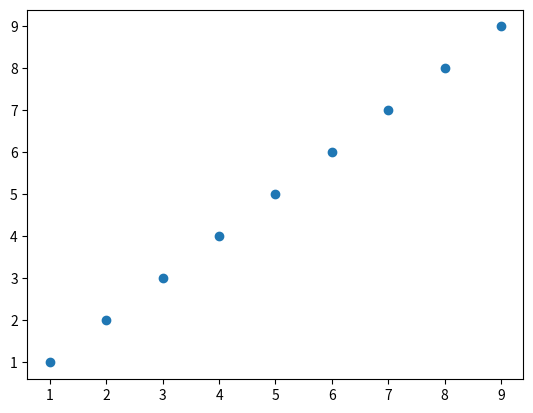

Here is the Python script that generated this plot:
# Import numpy
import numpy as np
import matplotlib.pyplot as plt
# height and weight are available as a regular lists
weight_lb = [1, 2, 3, 4, 5, 6, 7, 8, 9]
height_in = [1, 2, 3, 4, 5, 6, 7, 8, 9]


# Store weight and height lists as numpy arrays
np_weight_lb = np.array(weight_lb)
np_height_in = np.array(height_in)

# Print out the weight at index 50
print(np_weight_lb[2])

# Print out sub-array of np_height_in: index 100 up to and including index 110
print(np_height_in[1:9])

plt.scatter(weight_lb,height_in)
plt.show()
